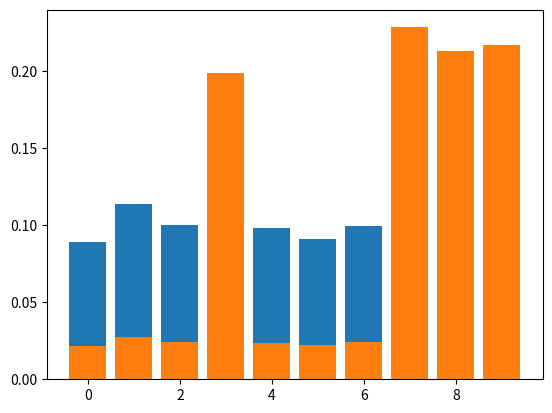

Write Python code to recreate this figure.
import math
import matplotlib.pyplot as plt
import numpy as np

train_dataset_size = [5293, 6742, 5958, 6131, 5842, 5421, 5918, 6265, 5851, 5949]
train_p_distribution = []
train_q_distribution = []
train_p_cross_entropy = 0
train_q_cross_entropy = 0

# data_distribution_ratio = [1, 2, 3, 4, 5, 6, 7, 8, 9, 10]
data_distribution_ratio = [10, 10, 10, 80, 10, 10, 10, 90, 90, 90]

for index, value in enumerate(data_distribution_ratio):
    data_distribution_ratio[index] = int(value * train_dataset_size[index] / 100)

for variable in train_dataset_size:
    p = variable / sum(train_dataset_size)
    train_p_distribution.append(p)
print("p probability: ", train_p_distribution)

for variable in data_distribution_ratio:
    p = variable / sum(data_distribution_ratio)
    train_q_distribution.append(p)
print("q probability: ", train_q_distribution)

# p cross entropy
for p in train_p_distribution:
    h = -1 * (p * math.log2(p))
    train_p_cross_entropy += h

# q corss entropy
for i, p in enumerate(train_q_distribution):
    h = -1 * (train_p_distribution[i] * math.log2(p))
    train_q_cross_entropy += h

kl_divergence = train_q_cross_entropy - train_p_cross_entropy

print("p crossentropy: ", train_p_cross_entropy)
print("q crossentropy: ", train_q_cross_entropy)
print("KL Divergence: ", kl_divergence)

# plt.plot(train_p_distribution)
# plt.plot(train_q_distribution)

x = [0, 1, 2, 3, 4, 5, 6, 7, 8, 9]

plt.bar(x, train_p_distribution)
plt.bar(x, train_q_distribution)

# plt.xlim([0, 9])
plt.show()